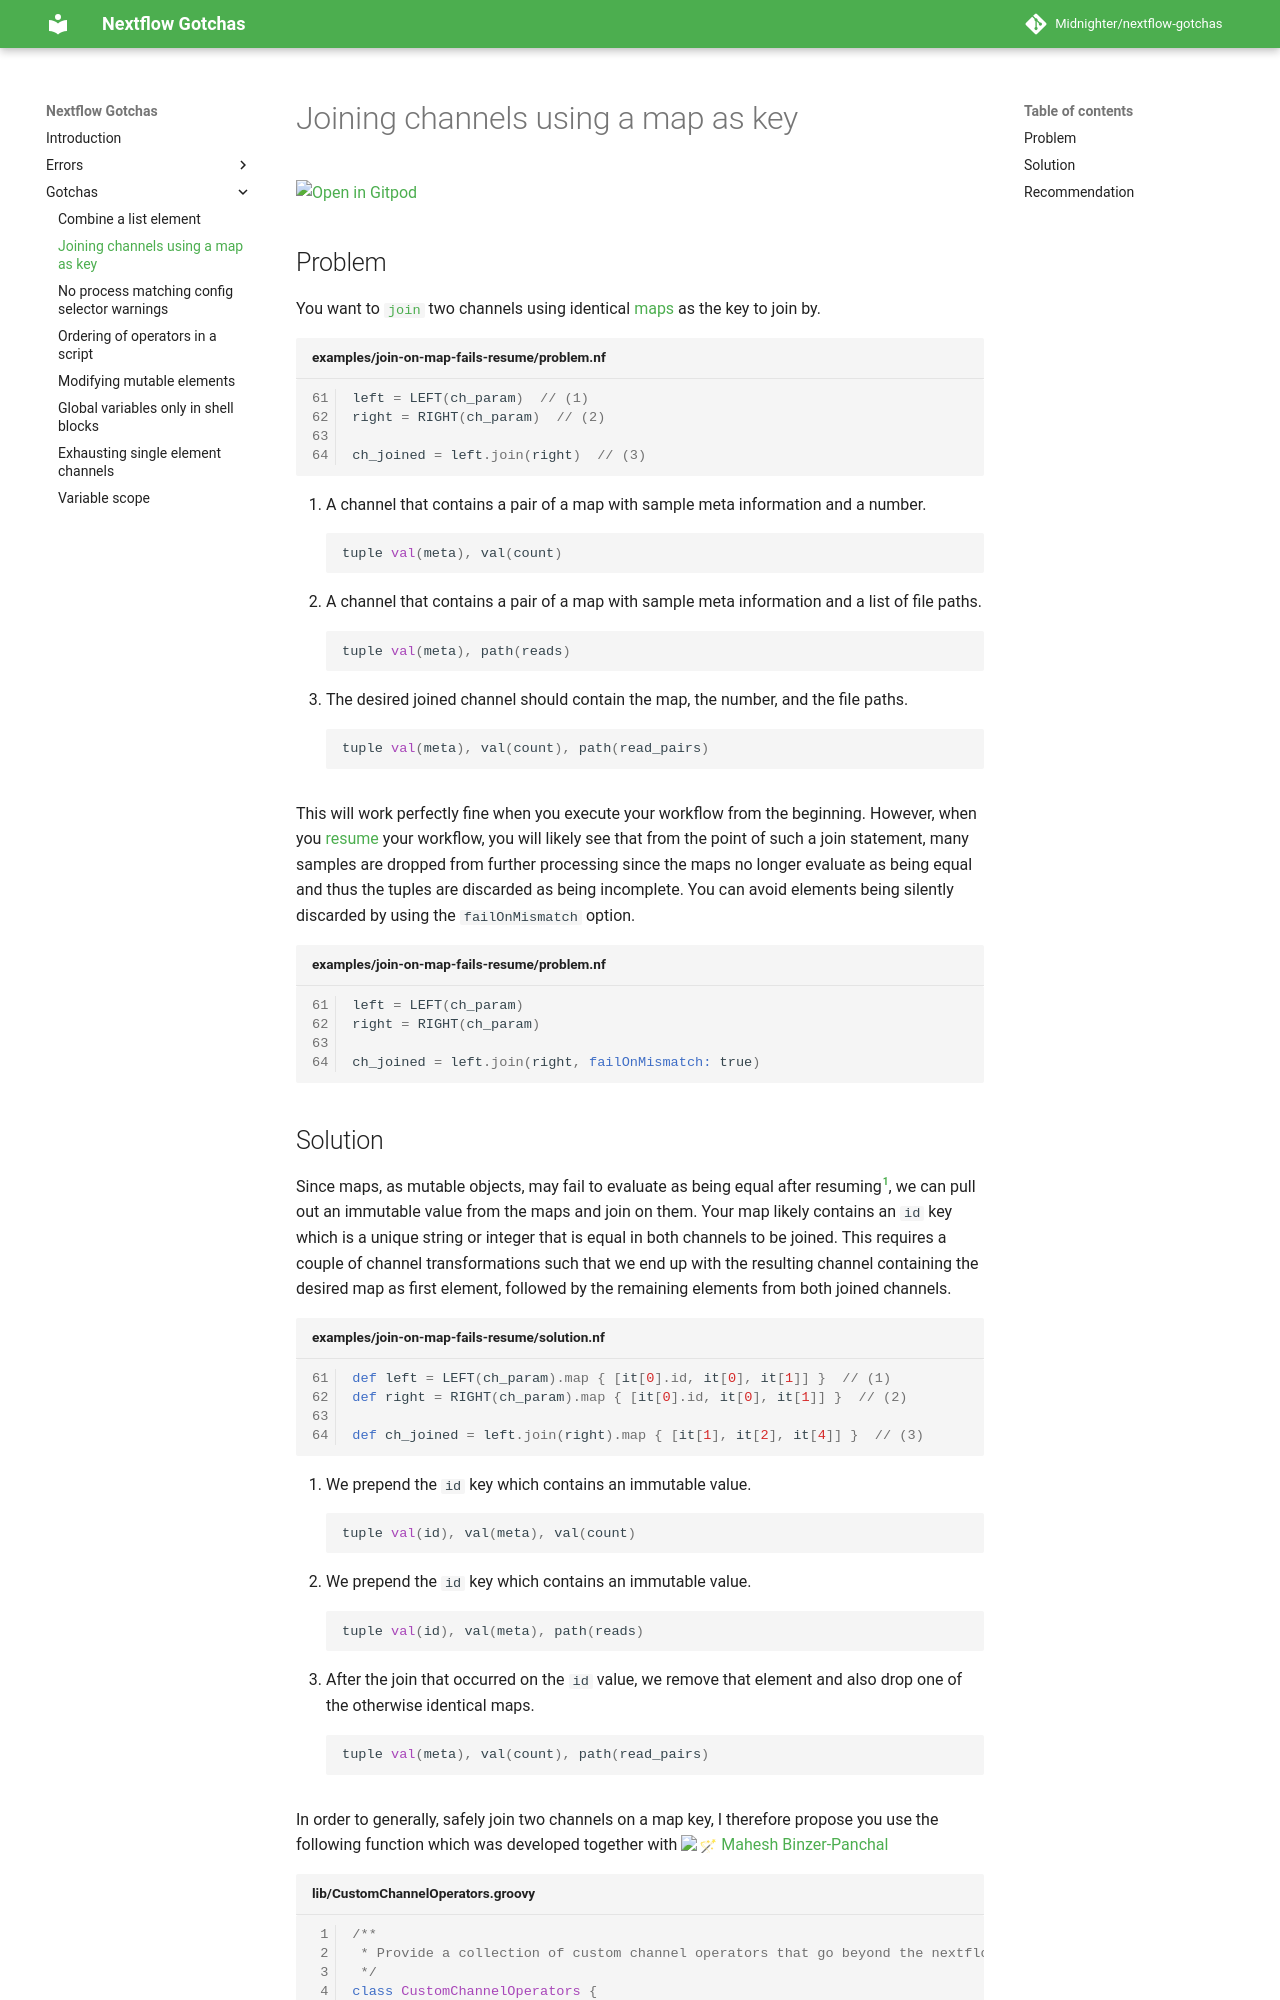

repository: Midnighter/nextflow-gotchas · page: gotchas/join-on-map-fails-resume/index.html · generator: mkdocs

# Joining channels using a map as key

[![Open in Gitpod](https://gitpod.io/button/open-in-gitpod.svg)](https://gitpod.io/#https://github.com/Midnighter/nextflow-gotchas/blob/main/docs/gotchas/join-on-map-fails-resume.md)

## Problem

You want to [`join`](https://www.nextflow.io/docs/latest/operator.html#join) two channels using identical [maps](https://www.nextflow.io/docs/latest/script.html#maps) as the key to join by.

```groovy title="examples/join-on-map-fails-resume/problem.nf" linenums="61"
left = LEFT(ch_param)  // (1)
right = RIGHT(ch_param)  // (2)

ch_joined = left.join(right)  // (3)
```

1. A channel that contains a pair of a map with sample meta information and a number.
    ```groovy
    tuple val(meta), val(count)
    ```
2. A channel that contains a pair of a map with sample meta information and a list of file paths.
    ```groovy
    tuple val(meta), path(reads)
    ```
3. The desired joined channel should contain the map, the number, and the file paths.
    ```groovy
    tuple val(meta), val(count), path(read_pairs)
    ```

This will work perfectly fine when you execute your workflow from the beginning. However, when you [resume](https://www.nextflow.io/docs/latest/getstarted.html?highlight=resume#modify-and-resume) your workflow, you will likely see that from the point of such a join statement, many samples are dropped from further processing since the maps no longer evaluate as being equal and thus the tuples are discarded as being incomplete. You can avoid elements being silently discarded by using the `failOnMismatch` option.

```groovy title="examples/join-on-map-fails-resume/problem.nf" linenums="61"
left = LEFT(ch_param)
right = RIGHT(ch_param)

ch_joined = left.join(right, failOnMismatch: true)
```
